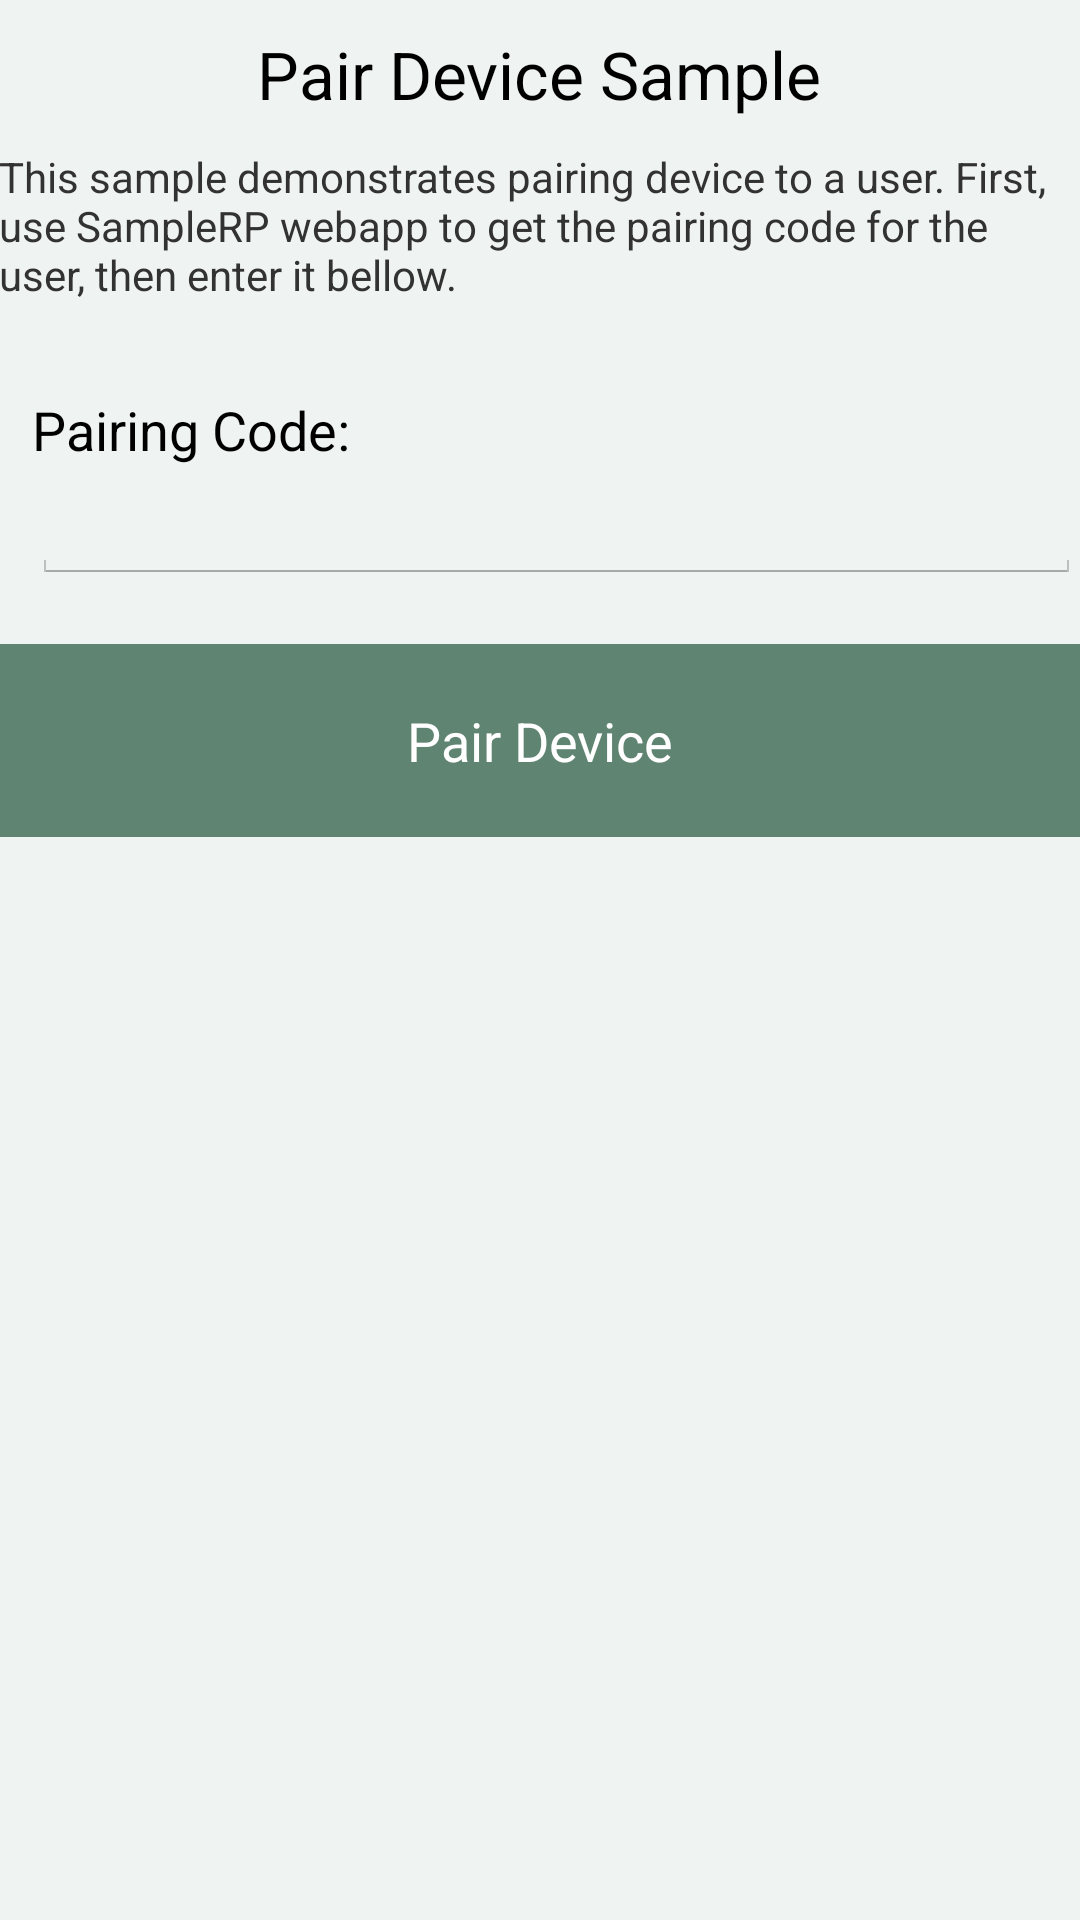

This screen was rendered from an Android layout file. Write that file and the resources it references.
<!-- AndroidManifest.xml: application theme android:Theme.Holo.Light.DarkActionBar -->
<!-- res/layout/activity_pairdevice.xml -->
<RelativeLayout xmlns:tools="http://schemas.android.com/tools"
    android:layout_width="match_parent"
    android:layout_height="match_parent"
    android:paddingBottom="@dimen/activity_vertical_margin"
    android:paddingLeft="@dimen/activity_horizontal_margin"
    android:paddingRight="@dimen/activity_horizontal_margin"
    android:paddingTop="@dimen/activity_vertical_margin"
    android:background="@color/light_background"
    tools:context=".PairDeviceActivity" xmlns:android="http://schemas.android.com/apk/res/android">

    <TextView
        android:id="@+id/textTop"
        android:layout_width="wrap_content"
        android:layout_height="wrap_content"
        android:layout_alignParentLeft="false"
        android:layout_alignParentRight="false"
        android:layout_alignParentTop="true"
        android:layout_centerHorizontal="true"
        android:gravity="center_horizontal"
        android:paddingBottom="10dp"
        android:paddingLeft="25dp"
        android:paddingRight="25dp"
        android:paddingTop="10dp"
        android:text="Pair Device Sample"
        android:textAlignment="center"
        android:textAppearance="?android:attr/textAppearanceLarge" />

    <TextView
        android:id="@+id/textPairDeviceInfo"
        android:layout_width="wrap_content"
        android:layout_height="wrap_content"
        android:layout_below="@id/textTop"
        android:text="This sample demonstrates pairing device to a user. First, use SampleRP webapp to get the pairing code for the user, then enter it bellow."
        android:textAppearance="?android:attr/textAppearanceSmall" />

    <LinearLayout
        android:id="@+id/inputLayout"
        android:layout_width="fill_parent"
        android:layout_height="wrap_content"
        android:layout_below="@id/textPairDeviceInfo"
        android:layout_marginLeft="11dp"
        android:orientation="vertical"
        android:paddingTop="20dp" >

        <TextView
            android:id="@+id/textView1"
            android:layout_width="wrap_content"
            android:layout_height="wrap_content"
            android:paddingTop="10dp"
            android:text="Pairing Code:"
            android:textAppearance="?android:attr/textAppearanceMedium" />

        <EditText
            android:id="@+id/editTextPairingCode"
            android:layout_width="match_parent"
            android:layout_height="wrap_content"
            android:ems="10"
            android:inputType="textCapCharacters" />

    </LinearLayout>
    
    <Button
        android:id="@+id/buttonPairDevice"
        android:layout_width="fill_parent"
        android:layout_height="wrap_content"
        android:layout_below="@id/inputLayout"
        android:layout_centerHorizontal="true"
        android:layout_marginTop="20dp"
        android:background="@color/default_button_background"
        android:minWidth="72dip"
        android:padding="20dp"
        android:text="Pair Device"
        android:textColor="@color/default_button_text" />

</RelativeLayout>
<!-- resources referenced by this layout -->
<resources>
  <color name="default_button_background">#608472</color>
  <color name="default_button_text">#ffffff</color>
  <color name="light_background">#eff3f1</color>
</resources>
